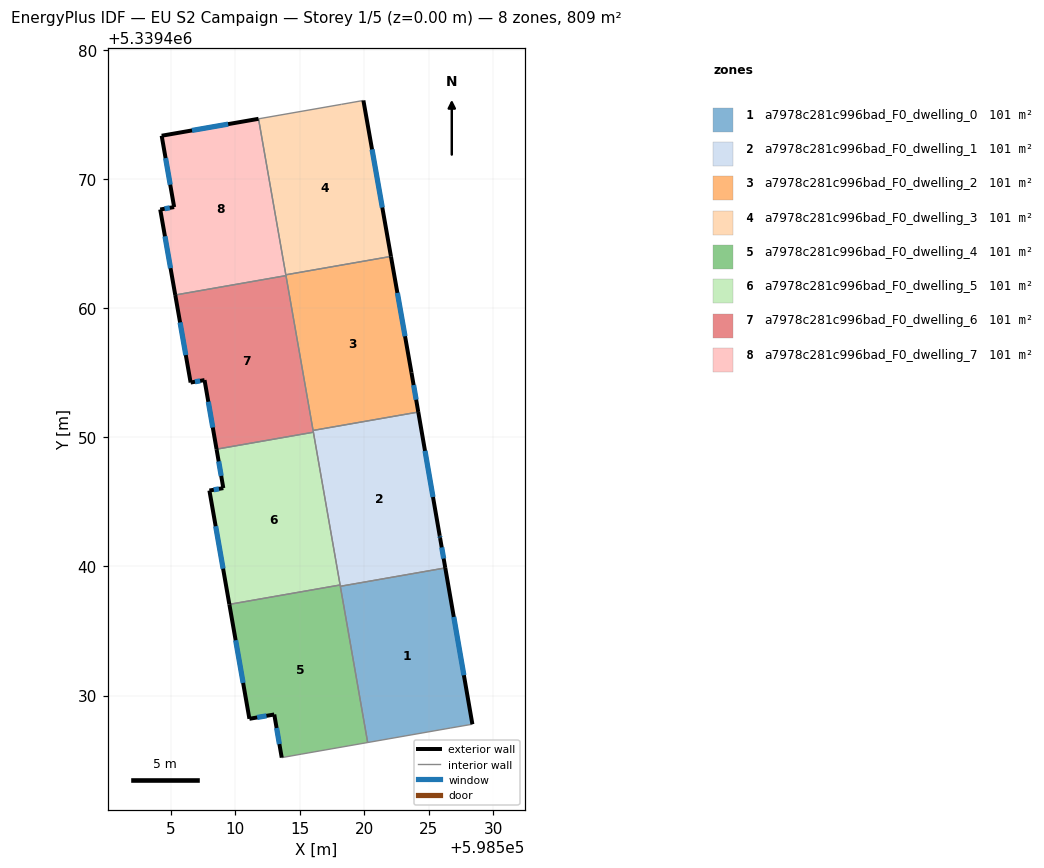
=== STOREY PLAN SPEC (per zone: floor XY polygon, exterior-wall plan segments, windows/doors) ===
zone 1: a7978c281c996bad_F0_dwelling_0  (101.2 m²)
  floor: (598526.27, 5339439.89) (598528.37, 5339427.79) (598526.70, 5339427.50) (598520.27, 5339426.37) (598518.15, 5339438.47)
  exterior wall: (598528.37, 5339427.79) – (598526.27, 5339439.89)  [12.3 m]
    window: (598527.72, 5339431.58) – (598526.93, 5339436.09)  [5.1 m²]
  interior walls: 4
zone 2: a7978c281c996bad_F0_dwelling_1  (101.2 m²)
  floor: (598524.18, 5339451.96) (598525.84, 5339442.37) (598525.87, 5339442.20) (598526.27, 5339439.89) (598518.15, 5339438.47) (598516.04, 5339450.53)
  exterior wall: (598525.84, 5339442.37) – (598524.18, 5339451.96)  [9.7 m]
    window: (598525.32, 5339445.38) – (598524.70, 5339448.95)  [4.1 m²]
  exterior wall: (598525.87, 5339442.20) – (598525.84, 5339442.37)  [0.2 m]
    window: (598525.86, 5339442.26) – (598525.85, 5339442.32)  [0.1 m²]
  exterior wall: (598526.27, 5339439.89) – (598525.87, 5339442.20)  [2.3 m]
    window: (598526.15, 5339440.61) – (598526.00, 5339441.48)  [1.0 m²]
  interior walls: 5
zone 3: a7978c281c996bad_F0_dwelling_2  (101.2 m²)
  floor: (598522.07, 5339464.01) (598523.66, 5339455.00) (598524.18, 5339451.96) (598516.04, 5339450.53) (598513.93, 5339462.58)
  exterior wall: (598523.66, 5339455.00) – (598522.07, 5339464.01)  [9.1 m]
    window: (598523.16, 5339457.83) – (598522.57, 5339461.18)  [3.8 m²]
  exterior wall: (598524.18, 5339451.96) – (598523.66, 5339455.00)  [3.1 m]
    window: (598524.02, 5339452.91) – (598523.82, 5339454.05)  [1.3 m²]
  interior walls: 4
zone 4: a7978c281c996bad_F0_dwelling_3  (101.2 m²)
  floor: (598519.93, 5339476.08) (598522.07, 5339464.01) (598513.93, 5339462.58) (598511.81, 5339474.66) (598518.24, 5339475.78)
  exterior wall: (598522.07, 5339464.01) – (598519.93, 5339476.08)  [12.3 m]
    window: (598521.40, 5339467.79) – (598520.60, 5339472.30)  [5.1 m²]
  interior walls: 4
zone 5: a7978c281c996bad_F0_dwelling_4  (101.2 m²)
  floor: (598518.13, 5339438.57) (598520.27, 5339426.37) (598515.17, 5339425.48) (598513.61, 5339425.20) (598513.03, 5339428.54) (598511.11, 5339428.21) (598509.56, 5339437.07)
  exterior wall: (598513.03, 5339428.54) – (598513.61, 5339425.20)  [3.4 m]
    window: (598513.21, 5339427.49) – (598513.43, 5339426.25)  [1.4 m²]
  exterior wall: (598511.11, 5339428.21) – (598513.03, 5339428.54)  [2.0 m]
    window: (598511.71, 5339428.31) – (598512.43, 5339428.44)  [0.8 m²]
  exterior wall: (598509.56, 5339437.07) – (598511.11, 5339428.21)  [9.0 m]
    window: (598510.04, 5339434.29) – (598510.62, 5339430.98)  [3.8 m²]
  interior walls: 5
zone 6: a7978c281c996bad_F0_dwelling_5  (101.2 m²)
  floor: (598516.06, 5339450.39) (598518.13, 5339438.57) (598509.56, 5339437.07) (598508.01, 5339445.88) (598509.09, 5339446.07) (598508.56, 5339449.08)
  exterior wall: (598508.01, 5339445.88) – (598509.56, 5339437.07)  [8.9 m]
    window: (598508.50, 5339443.12) – (598509.07, 5339439.83)  [3.7 m²]
  exterior wall: (598509.09, 5339446.07) – (598508.01, 5339445.88)  [1.1 m]
    window: (598508.75, 5339446.01) – (598508.35, 5339445.94)  [0.5 m²]
  exterior wall: (598508.56, 5339449.08) – (598509.09, 5339446.07)  [3.1 m]
    window: (598508.73, 5339448.14) – (598508.92, 5339447.01)  [1.3 m²]
  interior walls: 3
zone 7: a7978c281c996bad_F0_dwelling_6  (101.2 m²)
  floor: (598513.94, 5339462.52) (598516.06, 5339450.39) (598508.56, 5339449.08) (598507.63, 5339454.43) (598506.56, 5339454.24) (598505.37, 5339461.02)
  exterior wall: (598507.63, 5339454.43) – (598508.56, 5339449.08)  [5.4 m]
    window: (598507.92, 5339452.76) – (598508.27, 5339450.76)  [2.3 m²]
  exterior wall: (598506.56, 5339454.24) – (598507.63, 5339454.43)  [1.1 m]
    window: (598506.89, 5339454.30) – (598507.30, 5339454.37)  [0.5 m²]
  exterior wall: (598505.37, 5339461.02) – (598506.56, 5339454.24)  [6.9 m]
    window: (598505.74, 5339458.90) – (598506.18, 5339456.37)  [2.9 m²]
  interior walls: 4
zone 8: a7978c281c996bad_F0_dwelling_7  (101.2 m²)
  floor: (598511.81, 5339474.66) (598513.94, 5339462.52) (598505.37, 5339461.02) (598504.20, 5339467.64) (598505.28, 5339467.83) (598504.31, 5339473.35)
  exterior wall: (598511.81, 5339474.66) – (598504.31, 5339473.35)  [7.6 m]
    window: (598509.46, 5339474.25) – (598506.67, 5339473.76)  [3.2 m²]
  exterior wall: (598504.20, 5339467.64) – (598505.37, 5339461.02)  [6.7 m]
    window: (598504.57, 5339465.57) – (598505.00, 5339463.10)  [2.8 m²]
  exterior wall: (598505.28, 5339467.83) – (598504.20, 5339467.64)  [1.1 m]
    window: (598504.94, 5339467.77) – (598504.54, 5339467.70)  [0.5 m²]
  exterior wall: (598504.31, 5339473.35) – (598505.28, 5339467.83)  [5.6 m]
    window: (598504.62, 5339471.62) – (598504.98, 5339469.56)  [2.3 m²]
  interior walls: 3

=== DERIVED (storey summary) ===
Building: EU S2 Campaign
Storey: 1 of 5  (floor level z = 0.00 m)
Storey gross floor area: 809.5 m²
Zones on this storey: 8
  - a7978c281c996bad_F0_dwelling_0: floor 101.2 m²; exterior wall 12.3 m (36.8 m²); 1 window(s) 5.1 m²; WWR 13.9%
  - a7978c281c996bad_F0_dwelling_1: floor 101.2 m²; exterior wall 12.2 m (36.7 m²); 3 window(s) 5.1 m²; WWR 13.9%
  - a7978c281c996bad_F0_dwelling_2: floor 101.2 m²; exterior wall 12.2 m (36.7 m²); 2 window(s) 5.1 m²; WWR 13.9%
  - a7978c281c996bad_F0_dwelling_3: floor 101.2 m²; exterior wall 12.3 m (36.8 m²); 1 window(s) 5.1 m²; WWR 13.9%
  - a7978c281c996bad_F0_dwelling_4: floor 101.2 m²; exterior wall 14.3 m (43.0 m²); 3 window(s) 6.0 m²; WWR 13.9%
  - a7978c281c996bad_F0_dwelling_5: floor 101.2 m²; exterior wall 13.1 m (39.3 m²); 3 window(s) 5.5 m²; WWR 13.9%
  - a7978c281c996bad_F0_dwelling_6: floor 101.2 m²; exterior wall 13.4 m (40.2 m²); 3 window(s) 5.6 m²; WWR 13.9%
  - a7978c281c996bad_F0_dwelling_7: floor 101.2 m²; exterior wall 21.0 m (63.1 m²); 4 window(s) 8.8 m²; WWR 13.9%
Zone adjacency (shared interzone walls):
  - a7978c281c996bad_F0_dwelling_0 ↔ a7978c281c996bad_F0_dwelling_1
  - a7978c281c996bad_F0_dwelling_0 ↔ a7978c281c996bad_F0_dwelling_4
  - a7978c281c996bad_F0_dwelling_1 ↔ a7978c281c996bad_F0_dwelling_2
  - a7978c281c996bad_F0_dwelling_1 ↔ a7978c281c996bad_F0_dwelling_4
  - a7978c281c996bad_F0_dwelling_1 ↔ a7978c281c996bad_F0_dwelling_5
  - a7978c281c996bad_F0_dwelling_1 ↔ a7978c281c996bad_F0_dwelling_6
  - a7978c281c996bad_F0_dwelling_2 ↔ a7978c281c996bad_F0_dwelling_3
  - a7978c281c996bad_F0_dwelling_2 ↔ a7978c281c996bad_F0_dwelling_6
  - a7978c281c996bad_F0_dwelling_2 ↔ a7978c281c996bad_F0_dwelling_7
  - a7978c281c996bad_F0_dwelling_3 ↔ a7978c281c996bad_F0_dwelling_7
  - a7978c281c996bad_F0_dwelling_4 ↔ a7978c281c996bad_F0_dwelling_5
  - a7978c281c996bad_F0_dwelling_5 ↔ a7978c281c996bad_F0_dwelling_6
  - a7978c281c996bad_F0_dwelling_6 ↔ a7978c281c996bad_F0_dwelling_7